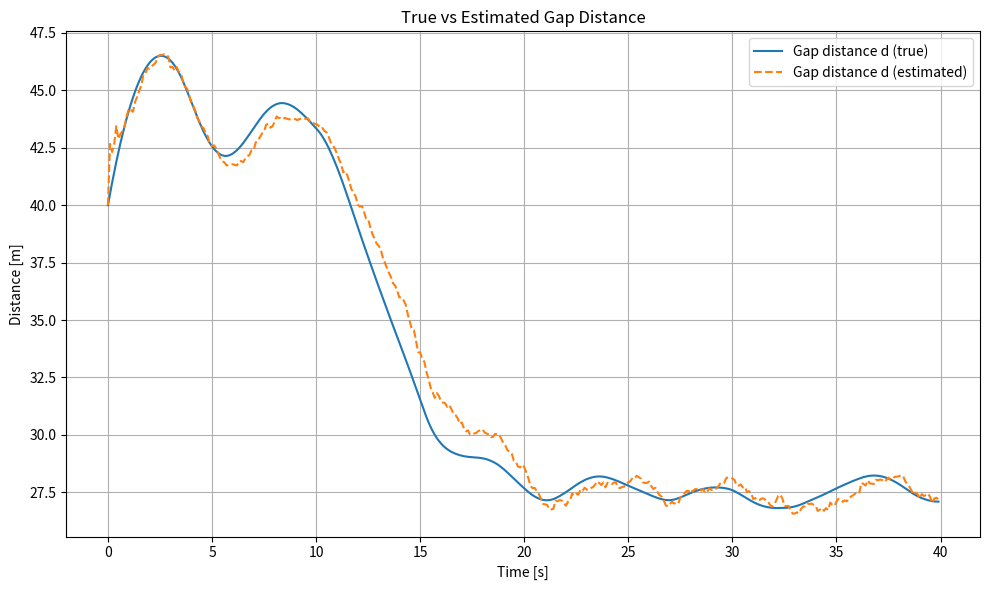
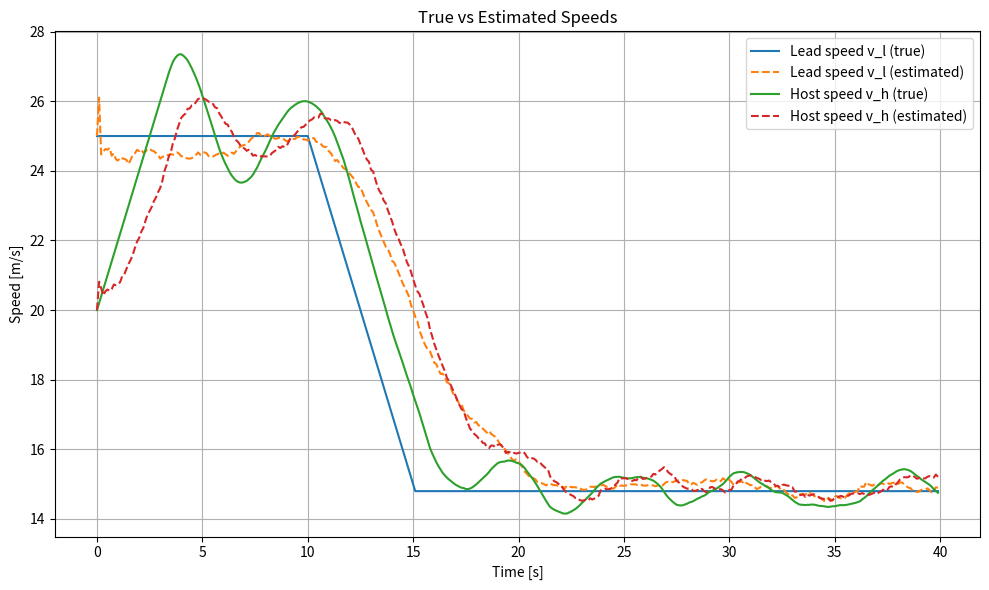
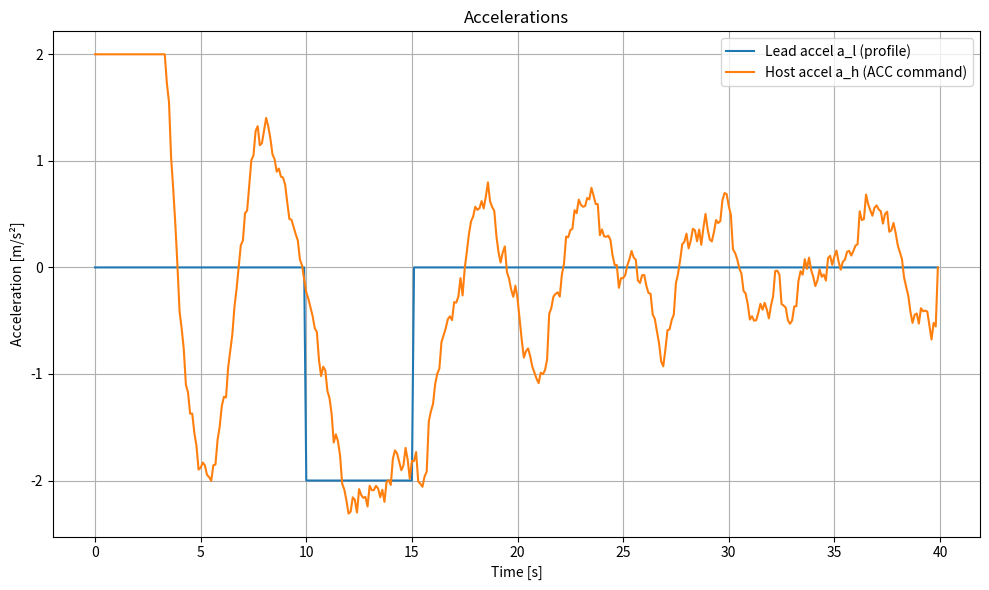

Python code for these plots, in order:
import numpy as np
import matplotlib.pyplot as plt

def simulate_acc_kf():
    # =======================
    # Simulation parameters
    # =======================
    dt = 0.1          # time step [s]
    T = 40.0          # total time [s]
    N = int(T / dt)

    # -----------------------
    # True states (arrays)
    # -----------------------
    d   = np.zeros(N)  # gap distance: lead - host [m]
    v_l = np.zeros(N)  # lead vehicle speed [m/s]
    v_h = np.zeros(N)  # host vehicle speed [m/s]
    a_l = np.zeros(N)  # lead acceleration [m/s^2]
    a_h = np.zeros(N)  # host acceleration command [m/s^2]

    # Initial conditions
    d[0]   = 40.0      # initial gap [m]
    v_l[0] = 25.0      # lead speed ~90 km/h
    v_h[0] = 20.0      # host speed ~72 km/h

    # =======================
    # ACC controller params
    # =======================
    d0   = 5.0         # standstill distance [m]
    tau  = 1.5         # desired time headway [s]
    Kp   = 0.4         # distance error gain
    Kv   = 0.8         # relative speed gain
    a_min, a_max = -4.0, 2.0   # accel limits [m/s^2] (braking, throttle)

    # =======================
    # Kalman filter setup
    # State x = [ d, v_l, v_h ]^T
    # =======================
    A = np.array([
        [1.0, dt, -dt],
        [0.0, 1.0,  0.0],
        [0.0, 0.0,  1.0]
    ])

    # Measurements: z = [ d_meas, v_rel_meas, v_h_meas ]^T
    # where v_rel = v_l - v_h
    H = np.array([
        [1.0, 0.0,  0.0],   # d_meas
        [0.0, 1.0, -1.0],   # v_rel_meas
        [0.0, 0.0,  1.0]    # v_h_meas
    ])

    # Process noise covariance (tune as needed)
    Q = np.diag([0.5, 0.2, 0.2]) * 0.01

    # Measurement noise covariance (tune as needed)
    R = np.diag([
        4.0,   # distance noise variance (m^2)
        1.0,   # relative speed noise variance ((m/s)^2)
        0.5    # host speed noise variance ((m/s)^2)
    ])

    # Initial state estimate and covariance
    x_hat = np.array([d[0], v_l[0], v_h[0]], dtype=float)
    P = np.eye(3) * 10.0

    # History of estimates
    x_hat_hist = np.zeros((N, 3))
    x_hat_hist[0] = x_hat

    # Measurement noise std devs
    sigma_d    = np.sqrt(R[0, 0])
    sigma_vrel = np.sqrt(R[1, 1])
    sigma_vh   = np.sqrt(R[2, 2])

    # =======================
    # Main simulation loop
    # =======================
    for k in range(N - 1):
        t = k * dt

        # -----------------------
        # Lead vehicle accel profile
        # (brakes from t=10s to t=15s)
        # -----------------------
        if 10.0 <= t <= 15.0:
            a_l[k] = -2.0   # m/s^2 braking
        else:
            a_l[k] = 0.0

        # -----------------------
        # ACC control using KF estimates
        # -----------------------
        d_hat, v_l_hat, v_h_hat = x_hat  # estimated states

        # Desired gap: d_des = d0 + tau * v_h
        d_des = d0 + tau * v_h_hat
        e_d   = d_hat - d_des           # distance error
        v_rel_hat = v_l_hat - v_h_hat   # estimated relative speed

        # Simple PD-like ACC law
        a_cmd = Kp * e_d + Kv * v_rel_hat
        a_cmd = np.clip(a_cmd, a_min, a_max)
        a_h[k] = a_cmd

        # -----------------------
        # True vehicle dynamics
        # -----------------------
        # Lead
        v_l[k+1] = max(0.0, v_l[k] + a_l[k] * dt)

        # Host
        v_h[k+1] = max(0.0, v_h[k] + a_h[k] * dt)

        # Gap distance
        d[k+1] = max(0.0, d[k] + (v_l[k] - v_h[k]) * dt)

        # -----------------------
        # Measurements with noise
        # -----------------------
        v_rel_true = v_l[k] - v_h[k]

        z = np.array([
            d[k+1] + np.random.randn() * sigma_d,
            v_rel_true + np.random.randn() * sigma_vrel,
            v_h[k+1] + np.random.randn() * sigma_vh
        ])

        # -----------------------
        # Kalman Filter: predict
        # -----------------------
        x_hat = A @ x_hat
        P = A @ P @ A.T + Q

        # -----------------------
        # Kalman Filter: update
        # -----------------------
        S = H @ P @ H.T + R
        K_gain = P @ H.T @ np.linalg.inv(S)
        y = z - H @ x_hat          # innovation
        x_hat = x_hat + K_gain @ y
        P = (np.eye(3) - K_gain @ H) @ P

        x_hat_hist[k+1] = x_hat

    return dt, d, v_l, v_h, x_hat_hist, a_l, a_h

if __name__ == "__main__":
    dt, d, v_l, v_h, x_hat_hist, a_l, a_h = simulate_acc_kf()

    N = len(d)
    t = np.arange(N) * dt

    # =======================
    # Plot results
    # =======================
    plt.figure(figsize=(10, 6))
    plt.plot(t, d, label="Gap distance d (true)")
    plt.plot(t, x_hat_hist[:, 0], label="Gap distance d (estimated)", linestyle="--")
    plt.xlabel("Time [s]")
    plt.ylabel("Distance [m]")
    plt.title("True vs Estimated Gap Distance")
    plt.grid(True)
    plt.legend()
    plt.tight_layout()

    plt.figure(figsize=(10, 6))
    plt.plot(t, v_l, label="Lead speed v_l (true)")
    plt.plot(t, x_hat_hist[:, 1], label="Lead speed v_l (estimated)", linestyle="--")
    plt.plot(t, v_h, label="Host speed v_h (true)")
    plt.plot(t, x_hat_hist[:, 2], label="Host speed v_h (estimated)", linestyle="--")
    plt.xlabel("Time [s]")
    plt.ylabel("Speed [m/s]")
    plt.title("True vs Estimated Speeds")
    plt.grid(True)
    plt.legend()
    plt.tight_layout()

    plt.figure(figsize=(10, 6))
    plt.plot(t, a_l, label="Lead accel a_l (profile)")
    plt.plot(t, a_h, label="Host accel a_h (ACC command)")
    plt.xlabel("Time [s]")
    plt.ylabel("Acceleration [m/s²]")
    plt.title("Accelerations")
    plt.grid(True)
    plt.legend()
    plt.tight_layout()

    plt.show()